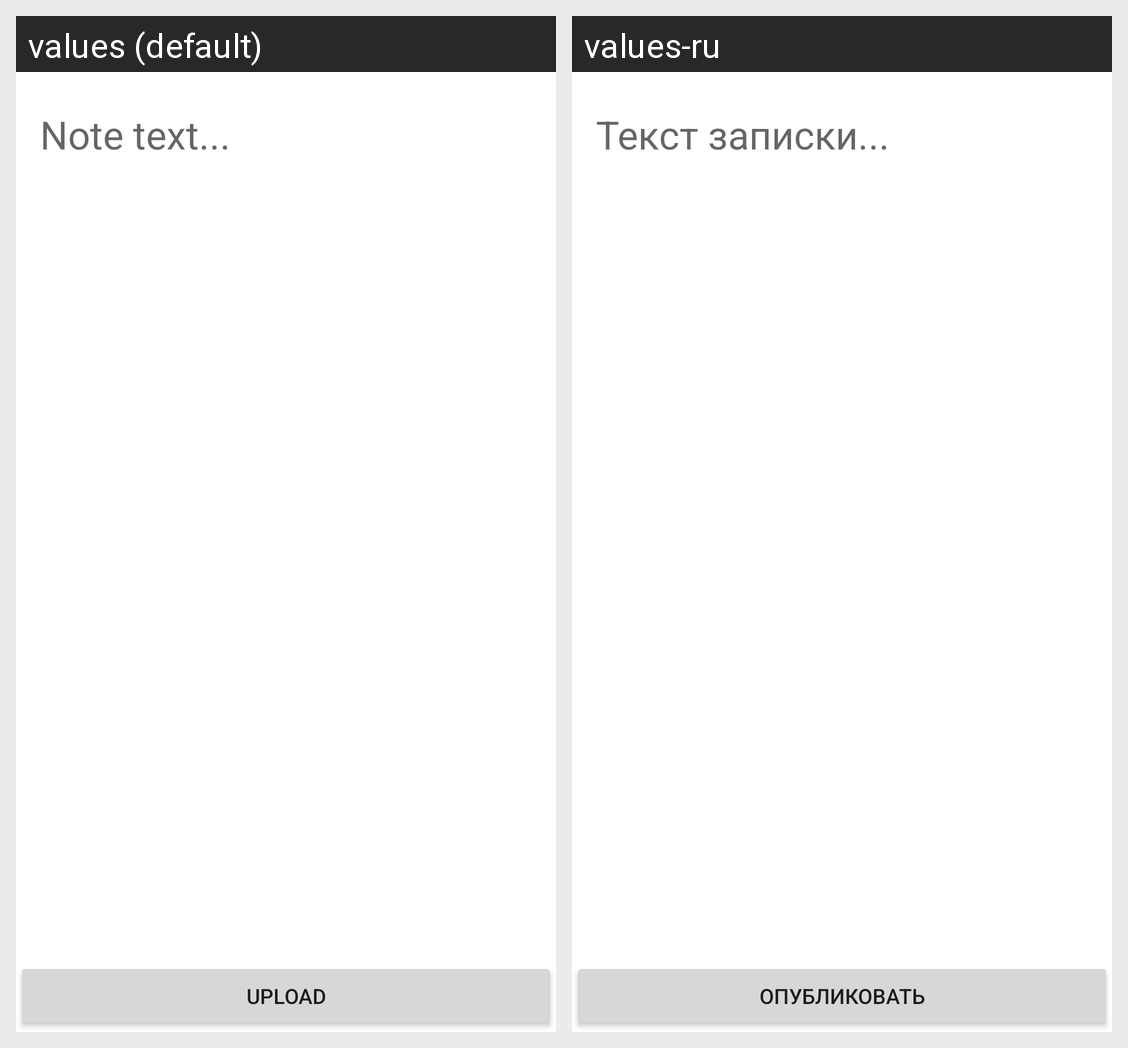

Here is an Android app screen in its default locale and in the app's own translations. Write out the translated-string differences for the strings that appear on this screen.
Android screen res/layout/fragment_add_note.xml rendered under 2 locales, left to right: values (default), values-ru. Device: Nexus 5 (rendered at 1080×1920; each locale shown at half size, 540×960, under a caption strip naming it); theme Theme.Authorio.
Strings drawn on this screen, with the default value and each locale's value (text and hints the layout hard-codes, and strings that could not be matched under every locale, appear in the picture but are not listed):

noteText
  values: Note text...
  values-ru: Текст записки...

upload
  values: Upload
  values-ru: Опубликовать
